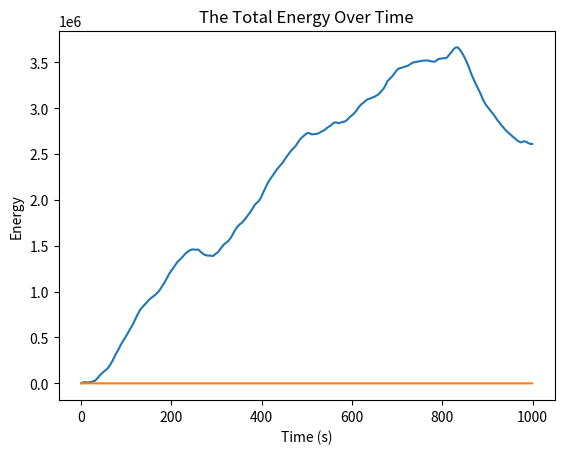
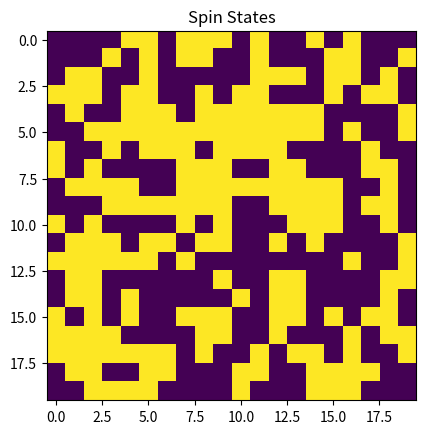

Source code (Python) for these figures, in order:
# import modules
import numpy as np
from random import random, randrange
from matplotlib import pyplot as plt
import matplotlib
from matplotlib import animation


# definng constants
kB = 1.0
T = 1.0
J = 1.0
num_dipoles = 20
N = 100
time = 1000


def energyfunction(J_, dipoles): #define the function to calculate the energy of the system for given dipoles
    energy = -J_*np.sum(dipoles[0:-1]*dipoles[1:])
    return energy


def acceptance(E, Enew): #define the function that will say whether spin states should be flipped or not
    
    p = np.exp(-(Enew - E)/(kB*T)) #boltzmann probability
    
    if Enew - E <= 0 or Enew - E > 0 and p > random(): #defining the conditions for the probability to either accept or reject a flip
        
        return 'accepted' #return this string, this will be used later in the nested for loop
    
    else:
        return 'rejected' 
    


dipoles = np.zeros(((20),(20))) #defining an array of dimensions 20 by 20 as asked, filled with zeros so it can be added to later

for i in range(20): #creating a nested for loop because two dimensions 
    for j in range(20):
        dipoles[i][j] = (2*np.random.randint(0, 2)-1) #producing a random value that is confined to be either -1 or 1





energy = []  # empty list to fill with energies
E_total = [] # empty list to fill with energy total 
magnet = []  # empty list to add magnetization to for each step
M_total = [] #the total magnetization which is the sum of the magnetization at each i in N 
Dipoles = np.zeros((((time)), (20),(20))) #create a three dimensional array so that the spin states at each respective time can be animated


for t in range(time):
    for i in range(N):
        picked_1st = randrange(num_dipoles)  #pick a random value between 1 and 20 which is one dimension of the dipoles array
        picked_2nd = randrange(num_dipoles)  #pick a second random value between 1 and 20 which is the other dimension of the dipoles array
        dipoles[picked_1st, picked_2nd] *= 1 #have the original dipoles defined to store the original energy
        E = energyfunction(J, dipoles) #calculate original energy
        dipoles[picked_1st, picked_2nd] *= -1  # propose to flip 
        Enew1 = energyfunction(J, dipoles)      # calculate the energy of this new state post flip


        if acceptance(E, Enew1) == 'rejected': #if new flip is rejected
            dipoles[picked_1st, picked_2nd] *= -1 #then flip that state back 
            Enew2 = energyfunction(J, dipoles)   #calculate this new energy
            energy.append(Enew2) 
            magnet.append(np.sum(dipoles)) #add to magnet list 


        else:
            energy.append(Enew1) 
            magnet.append(np.sum(dipoles)) #if the proposed flip is not rejected, (it is accepted) then add the original magnet 

            
    M_total.append(np.sum(magnet)) #add values to total magnetization of each N iteration
    Dipoles[t] = dipoles #add the 20 by 20 array at the correct index of time for the animation
    E_total.append(np.average(energy)) #append energy of system averages for each N
    
        

        
plt.plot(np.arange(time), M_total) #plot total magnetization over time
plt.title('The Total Magnetization Over Time')
plt.xlabel('Time (s)')
plt.ylabel('Magnetization')
plt.show()

plt.plot(np.arange(time), E_total) #plot total magnetization over time
plt.title('The Total Energy Over Time')
plt.xlabel('Time (s)')
plt.ylabel('Energy')
plt.show()





fig = plt.figure()
im = plt.imshow(Dipoles[0], interpolation="none", vmin = -1, vmax = 1) #setting inital state of animation


def update(t):
    im.set_array(Dipoles[t]) #now for the time set the array of the dipoles at that given time (which is a 20 by 20 array)


ani = matplotlib.animation.FuncAnimation(fig, func=update, frames=time, repeat = False, interval=time) #create animation
plt.title("Spin States")
plt.show()


    



